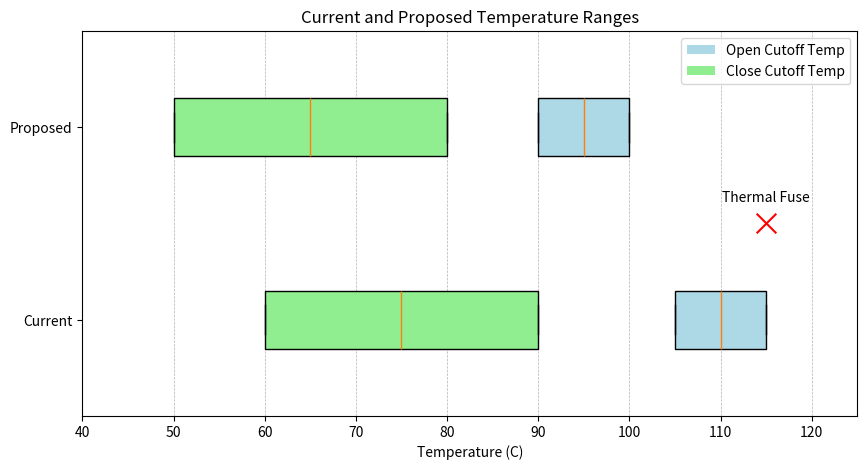

Here is the Python script that generated this plot:
import matplotlib.pyplot as plt

# Define your data
categories = ['Current', 'Proposed']
open_temps = [110, 95]  # Median open temperatures
close_temps = [75, 65]  # Median close temperatures
open_variance = 5
close_variance = 15

# Calculate the temperature ranges for boxes
open_ranges = [(temp - open_variance, temp + open_variance) for temp in open_temps]
close_ranges = [(temp - close_variance, temp + close_variance) for temp in close_temps]

# Plotting
fig, ax = plt.subplots(figsize=(10, 5))

# Colors for the boxes
colors = ['lightblue', 'lightgreen']

# Plot the boxes for each category
for i, category in enumerate(categories):
    position = i + 1  # Position on the y-axis
    # Plot open temperature box
    ax.bxp([{'whislo': open_ranges[i][0], 'q1': open_ranges[i][0], 'med': open_temps[i], 
             'q3': open_ranges[i][1], 'whishi': open_ranges[i][1], 'fliers': []}], 
            positions=[position], vert=False, patch_artist=True, 
            showfliers=False, widths=0.3, boxprops=dict(facecolor=colors[0]))
    
    # Plot close temperature box
    ax.bxp([{'whislo': close_ranges[i][0], 'q1': close_ranges[i][0], 'med': close_temps[i], 
             'q3': close_ranges[i][1], 'whishi': close_ranges[i][1], 'fliers': []}], 
            positions=[position], vert=False, patch_artist=True, 
            showfliers=False, widths=0.3, boxprops=dict(facecolor=colors[1]))

# Add 'x' marker for Thermal Fuse
thermal_fuse_x = 115
thermal_fuse_y = (1 + 2) / 2  # Between 'Current' (1) and 'Proposed' (2)
ax.scatter(thermal_fuse_x, thermal_fuse_y, color='red', zorder=5, marker='x', s=200)
ax.text(thermal_fuse_x, thermal_fuse_y + 0.1, 'Thermal Fuse', ha='center', va='bottom')

# Customize the plot
ax.set_yticks([1, 2])
ax.set_yticklabels(categories)
ax.set_xlabel('Temperature (C)')
ax.set_title('Current and Proposed Temperature Ranges')
ax.grid(True, which='both', axis='x', linestyle='--', linewidth=0.5)

# Set x-axis limits if necessary
lower_limit = min(close_temps) - close_variance - 10
upper_limit = max(open_temps) + open_variance + 10
ax.set_xlim(lower_limit, upper_limit)

# Adding custom legend
from matplotlib.patches import Patch
legend_elements = [Patch(facecolor=colors[0], label='Open Cutoff Temp'),
                   Patch(facecolor=colors[1], label='Close Cutoff Temp')]
ax.legend(handles=legend_elements, loc='upper right')

plt.show()
